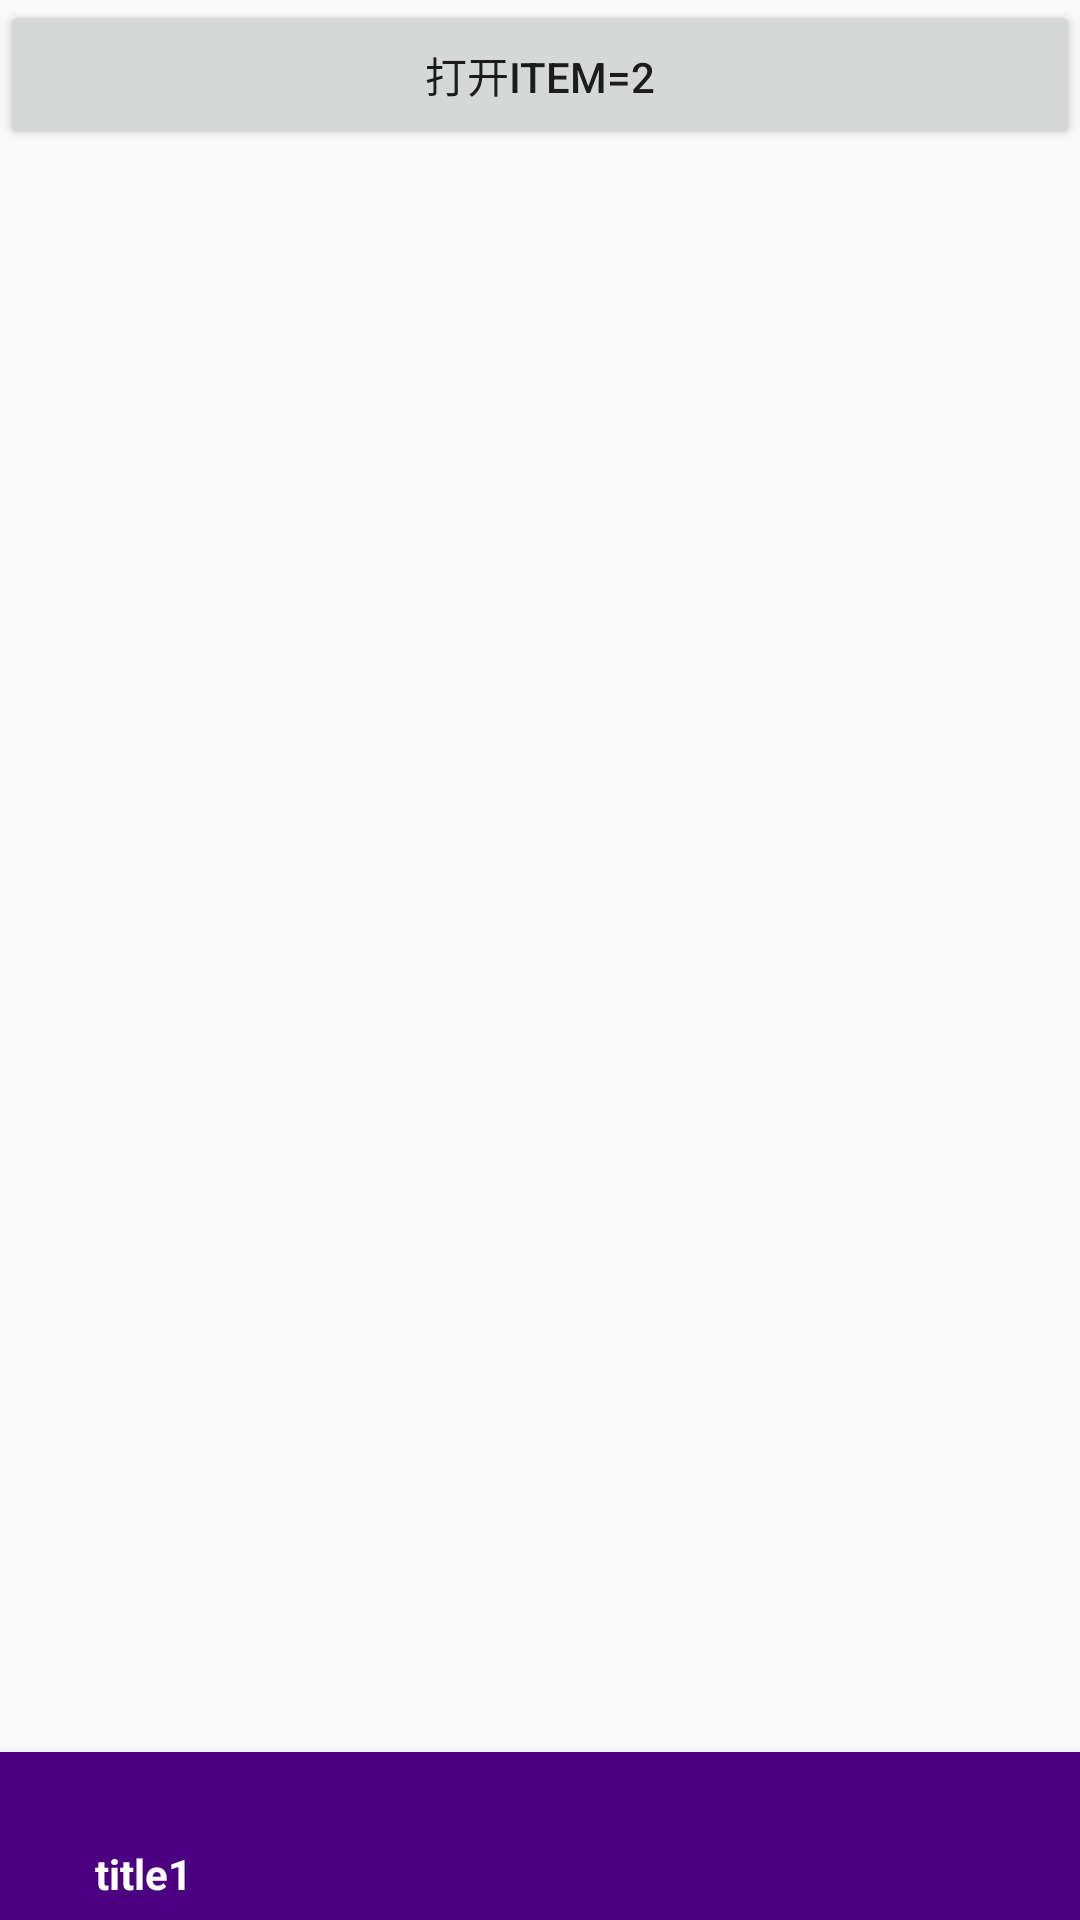

Reconstruct the res/layout file that produces this screen, plus the resources it refers to.
<!-- AndroidManifest.xml: application theme AppTheme -->
<!-- res/layout/activity_bottom_navigation.xml -->
<?xml version="1.0" encoding="utf-8"?>
<RelativeLayout xmlns:android="http://schemas.android.com/apk/res/android"
    xmlns:app="http://schemas.android.com/apk/res-auto"
    xmlns:tools="http://schemas.android.com/tools"
    android:layout_width="match_parent"
    android:layout_height="match_parent"
    tools:context="com.example.materialdesigndemo.bottom_navigation.BottomNavigationActivity">

    <Button
        android:id="@+id/btn_bottom_navigation_select"
        android:layout_width="match_parent"
        android:layout_height="50dp"
        android:text="打开item=2" />

    <android.support.design.widget.BottomNavigationView
        android:id="@+id/bottom_navigation"
        android:layout_width="match_parent"
        android:layout_height="wrap_content"
        android:layout_alignParentBottom="true"
        android:background="@color/indigo"
        app:itemBackground="@drawable/navigation_bar_item_bg"
        app:itemIconTint="@color/white"
        app:itemTextColor="@color/white"
        app:menu="@menu/bottom_navigation_item" />
</RelativeLayout>
<!-- resources referenced by this layout -->
<resources>
  <color name="indigo">#4B0082</color>
  <color name="white">#FFFFFF</color>
  <!-- drawable navigation_bar_item_bg (drawable) -->
  <?xml version="1.0" encoding="utf-8"?>
  <ripple xmlns:android="http://schemas.android.com/apk/res/android"
      android:color="@color/green" android:radius="300dp">
     
  </ripple>
  <style name="AppTheme" parent="Theme.AppCompat.Light.DarkActionBar">
          
          <item name="colorPrimary">@color/colorPrimary</item>
          <item name="colorPrimaryDark">@color/colorPrimaryDark</item>
          <item name="colorAccent">@color/darksalmon</item>
      </style>
  <color name="green">#008000</color>
  <color name="colorPrimary">#3F51B5</color>
  <color name="colorPrimaryDark">#303F9F</color>
  <color name="darksalmon">#E9967A</color>
</resources>
